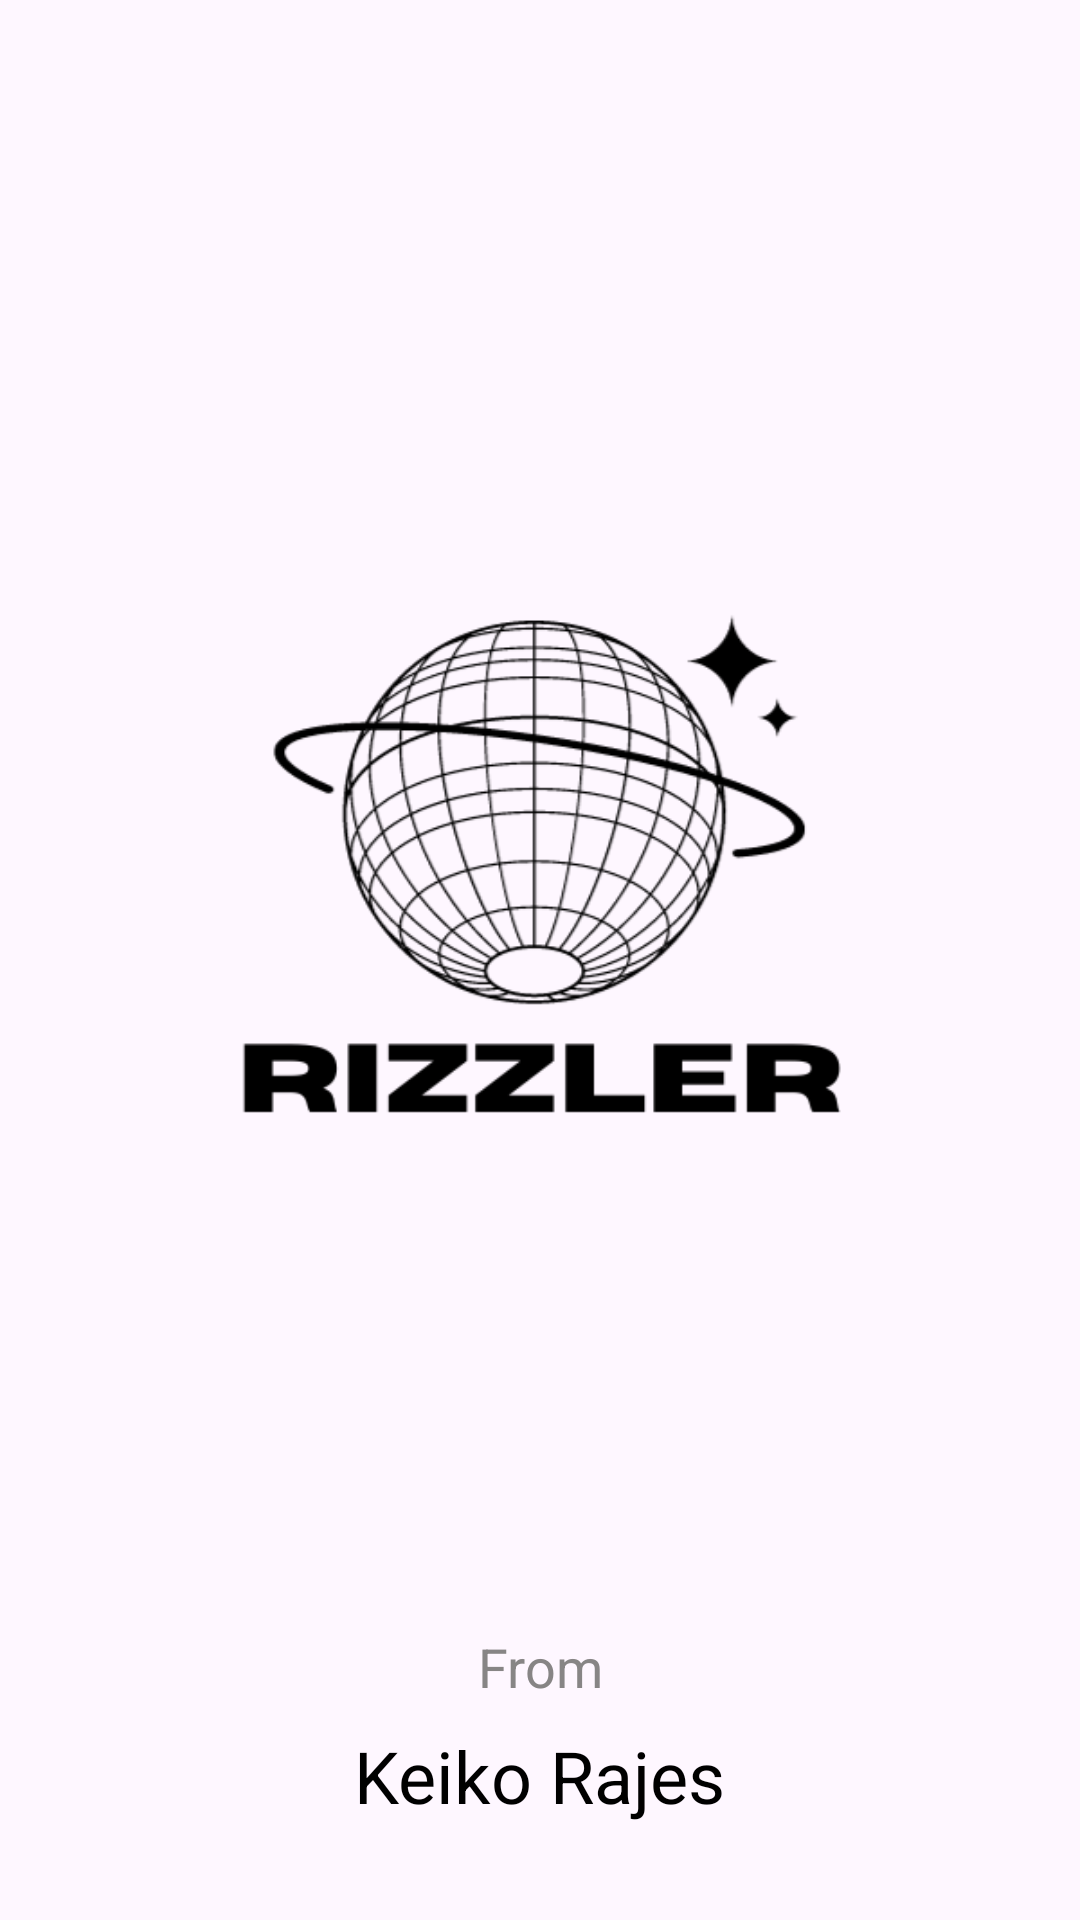

Layout XML and referenced resources for this Android screen:
<!-- AndroidManifest.xml: application theme Theme.InstagramClone -->
<!-- res/layout/activity_main.xml -->
<?xml version="1.0" encoding="utf-8"?>
<androidx.constraintlayout.widget.ConstraintLayout xmlns:android="http://schemas.android.com/apk/res/android"
    xmlns:app="http://schemas.android.com/apk/res-auto"
    xmlns:tools="http://schemas.android.com/tools"
    android:layout_width="match_parent"
    android:layout_height="match_parent"
    tools:context=".MainActivity">

    <ImageView
        android:id="@+id/imageView"
        android:layout_width="300dp"
        android:layout_height="300dp"
        app:layout_constraintBottom_toBottomOf="parent"
        app:layout_constraintEnd_toEndOf="parent"
        app:layout_constraintStart_toStartOf="parent"
        app:layout_constraintTop_toTopOf="parent"
        app:layout_constraintVertical_bias="0.42000002"
        app:srcCompat="@drawable/rizzler_logo" />

    <TextView
        android:id="@+id/textView"
        android:layout_width="wrap_content"
        android:layout_height="wrap_content"
        android:layout_marginBottom="32dp"
        android:drawablePadding="5dp"

        android:text="Keiko Rajes"
        android:textSize="24sp"
        android:textColor="@color/black"
        app:layout_constraintBottom_toBottomOf="parent"
        app:layout_constraintEnd_toEndOf="parent"
        app:layout_constraintStart_toStartOf="parent"
        tools:ignore="UseCompatTextViewDrawableXml" />

    <TextView
        android:id="@+id/textView2"
        android:layout_width="wrap_content"
        android:layout_height="wrap_content"
        android:layout_marginBottom="8dp"
        android:text="From"
        android:textColor="#878585"
        android:textSize="18sp"
        app:layout_constraintBottom_toTopOf="@+id/textView"
        app:layout_constraintEnd_toEndOf="@+id/textView"
        app:layout_constraintStart_toStartOf="@+id/textView" />
</androidx.constraintlayout.widget.ConstraintLayout>
<!-- resources referenced by this layout -->
<resources>
  <color name="black">#FF000000</color>
  <!-- drawable rizzler_logo: png bitmap (drawable, 38313 bytes) -->
  <style name="Theme.InstagramClone" parent="Base.Theme.InstagramClone">
      
      <item name="android:navigationBarColor">@android:color/transparent</item>
      <item name="android:statusBarColor">@android:color/transparent</item>
      <item name="android:windowLightStatusBar">?attr/isLightTheme</item>
    </style>
  <style name="Base.Theme.InstagramClone" parent="Theme.Material3.DayNight.NoActionBar">
          
          
          <item name="android:statusBarColor">@android:color/transparent</item>
          <item name="fontFamily">@font/aldrich</item>
  
      </style>
</resources>
